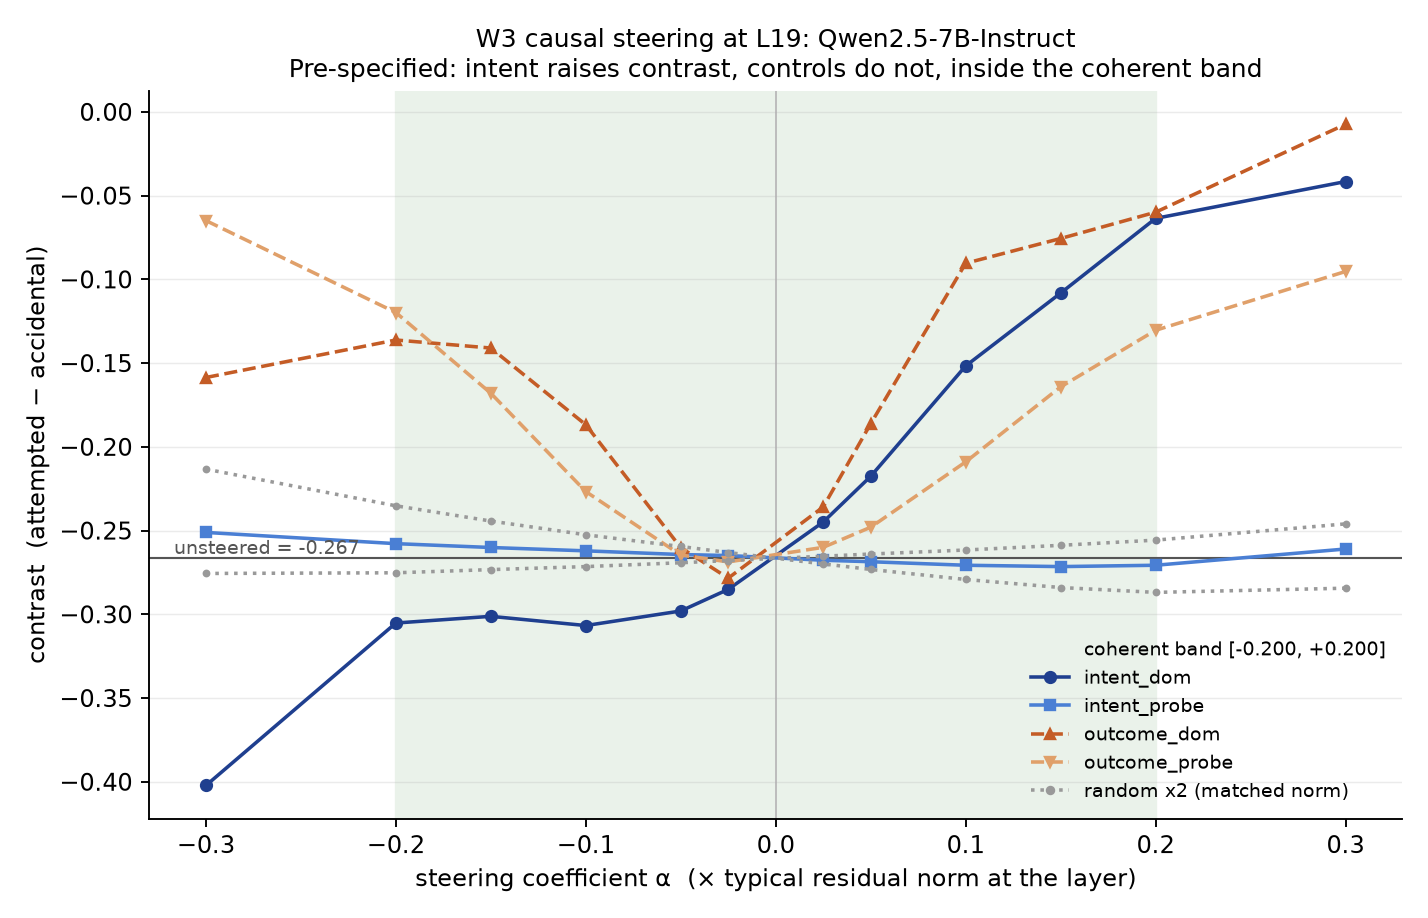

The file beside this chart, header and first rows:
direction, alpha, contrast, dcontrast, ppl, ppl_ratio, refusal_rate, refusal_delta, degenerate_frac, coherent, cell_neutral, cell_accidental, cell_attempted, cell_intentional
baseline, 0.0, -0.2667, 0.0, 11.84, 1.0, 0.0, 0.0, 1.0, True, 0.3111, 0.8033, 0.5395, 0.7611
intent_dom, -0.3, -0.4022, -0.1356, 11.25, 0.951, 0.0, 0.0, 1.0, False, 0.0547, 0.5682, 0.1779, 0.5376
intent_dom, -0.2, -0.3052, -0.0385, 11.02, 0.931, 0.0, 0.0, 0.95, False, 0.1257, 0.5989, 0.2928, 0.5917
intent_dom, -0.15, -0.3012, -0.0346, 11.01, 0.93, 0.0, 0.0, 0.9, False, 0.1711, 0.6476, 0.3447, 0.6321
intent_dom, -0.1, -0.3067, -0.04, 11.11, 0.939, 0.0, 0.0, 0.95, False, 0.2111, 0.7077, 0.4009, 0.6727
intent_dom, -0.05, -0.298, -0.0314, 11.39, 0.962, 0.0, 0.0, 1.0, False, 0.2547, 0.763, 0.4671, 0.7173
intent_dom, -0.025, -0.2851, -0.0184, 11.59, 0.979, 0.0, 0.0, 1.0, False, 0.2816, 0.7854, 0.503, 0.74
intent_dom, 0.025, -0.2449, 0.0218, 12.09, 1.021, 0.0, 0.0, 1.0, False, 0.3433, 0.8169, 0.5747, 0.7802
intent_dom, 0.05, -0.2176, 0.0491, 12.34, 1.042, 0.0, 0.0, 1.0, False, 0.3785, 0.8279, 0.6124, 0.7965
intent_dom, 0.1, -0.1517, 0.1149, 12.87, 1.087, 0.0, 0.0, 1.0, False, 0.4614, 0.8494, 0.698, 0.8229
intent_dom, 0.15, -0.1082, 0.1585, 13.32, 1.125, 0.0, 0.0, 1.0, False, 0.5613, 0.8737, 0.763, 0.8428
intent_dom, 0.2, -0.0636, 0.2031, 13.82, 1.167, 0.0, 0.0, 1.0, False, 0.6407, 0.8961, 0.8278, 0.8564
intent_dom, 0.3, -0.0416, 0.2251, 15.52, 1.311, 0.0, 0.0, 1.0, False, 0.7344, 0.9047, 0.8546, 0.8393
intent_probe, -0.3, -0.2511, 0.0155, 11.44, 0.967, 0.0, 0.0, 0.95, False, 0.3228, 0.7943, 0.5475, 0.7533
intent_probe, -0.2, -0.2578, 0.0089, 11.17, 0.944, 0.0, 0.0, 0.85, False, 0.316, 0.7981, 0.5437, 0.7539
intent_probe, -0.15, -0.2601, 0.0066, 11.18, 0.944, 0.0, 0.0, 0.9, False, 0.3135, 0.7992, 0.5424, 0.7544
intent_probe, -0.1, -0.2621, 0.0046, 11.29, 0.954, 0.0, 0.0, 0.95, False, 0.312, 0.8002, 0.5413, 0.7557
intent_probe, -0.05, -0.2643, 0.0023, 11.51, 0.972, 0.0, 0.0, 1.0, False, 0.3111, 0.8016, 0.5402, 0.7577
intent_probe, -0.025, -0.2649, 0.0018, 11.66, 0.985, 0.0, 0.0, 1.0, False, 0.311, 0.8022, 0.5402, 0.7593
intent_probe, 0.025, -0.2677, -0.001, 12.01, 1.015, 0.0, 0.0, 1.0, False, 0.3113, 0.8045, 0.5396, 0.7634
intent_probe, 0.05, -0.2686, -0.0019, 12.19, 1.03, 0.0, 0.0, 1.0, False, 0.3118, 0.8057, 0.5397, 0.7657
intent_probe, 0.1, -0.2707, -0.0041, 12.57, 1.062, 0.0, 0.0, 1.0, False, 0.3138, 0.8089, 0.5404, 0.7706
intent_probe, 0.15, -0.2715, -0.0048, 12.95, 1.094, 0.0, 0.0, 1.0, False, 0.3171, 0.8131, 0.5432, 0.7753
intent_probe, 0.2, -0.2707, -0.004, 13.36, 1.129, 0.0, 0.0, 1.0, False, 0.3234, 0.818, 0.5482, 0.7804
intent_probe, 0.3, -0.261, 0.0056, 14.28, 1.206, 0.0, 0.0, 1.0, False, 0.3504, 0.8263, 0.5654, 0.7896
outcome_dom, -0.3, -0.1586, 0.108, 12.24, 1.034, 0.0, 0.0, 1.0, False, 0.1081, 0.3766, 0.2361, 0.3595
outcome_dom, -0.2, -0.1362, 0.1305, 11.78, 0.995, , , , True, 0.1523, 0.4195, 0.2933, 0.4083
outcome_dom, -0.15, -0.141, 0.1256, 11.62, 0.982, , , , True, 0.1805, 0.4733, 0.3356, 0.475
outcome_dom, -0.1, -0.1868, 0.0798, 11.55, 0.976, , , , True, 0.209, 0.5701, 0.3814, 0.5628
outcome_dom, -0.05, -0.2602, 0.0065, 11.64, 0.984, , , , True, 0.2489, 0.7019, 0.4399, 0.6646
outcome_dom, -0.025, -0.2784, -0.0117, 11.74, 0.992, , , , True, 0.2796, 0.7623, 0.4853, 0.7134
outcome_dom, 0.025, -0.2359, 0.0308, 11.94, 1.008, , , , True, 0.349, 0.8318, 0.5986, 0.8028
outcome_dom, 0.05, -0.1862, 0.0804, 12.02, 1.016, , , , True, 0.3962, 0.8524, 0.6677, 0.8334
outcome_dom, 0.1, -0.0904, 0.1762, 12.14, 1.025, , , , True, 0.5184, 0.891, 0.8009, 0.8675
outcome_dom, 0.15, -0.0756, 0.1911, 12.15, 1.026, , , , True, 0.6963, 0.9256, 0.8512, 0.8977
outcome_dom, 0.2, -0.0599, 0.2068, 12.03, 1.016, , , , True, 0.8125, 0.9485, 0.8917, 0.9322
outcome_dom, 0.3, -0.0074, 0.2592, 11.87, 1.003, 0.0, 0.0, 1.0, False, 0.9225, 0.9566, 0.9533, 0.9519
outcome_probe, -0.3, -0.0649, 0.2017, 11.43, 0.966, 0.0, 0.0, 0.6, False, 0.2719, 0.4596, 0.3995, 0.4738
outcome_probe, -0.2, -0.1198, 0.1469, 11.67, 0.986, , , , True, 0.2667, 0.5338, 0.414, 0.561
outcome_probe, -0.15, -0.168, 0.0987, 11.78, 0.995, , , , True, 0.2675, 0.6015, 0.4324, 0.6111
outcome_probe, -0.1, -0.2267, 0.04, 11.83, 0.999, , , , True, 0.2758, 0.6854, 0.4579, 0.6635
outcome_probe, -0.05, -0.2646, 0.0021, 11.84, 1.0, , , , True, 0.2931, 0.7576, 0.4943, 0.7123
outcome_probe, -0.025, -0.2687, -0.0021, 11.82, 0.998, , , , True, 0.3017, 0.7832, 0.5167, 0.7373
outcome_probe, 0.025, -0.26, 0.0066, 11.83, 1.0, , , , True, 0.3223, 0.82, 0.5626, 0.7833
outcome_probe, 0.05, -0.248, 0.0186, 11.84, 1.0, , , , True, 0.3367, 0.8343, 0.5881, 0.8033
outcome_probe, 0.1, -0.209, 0.0577, 11.82, 0.999, , , , True, 0.3758, 0.8584, 0.6492, 0.8339
outcome_probe, 0.15, -0.1642, 0.1025, 11.82, 0.998, , , , True, 0.4264, 0.8811, 0.7157, 0.8548
outcome_probe, 0.2, -0.1304, 0.1363, 11.84, 1.0, , , , True, 0.4945, 0.9034, 0.7716, 0.8746
outcome_probe, 0.3, -0.0953, 0.1714, 12.08, 1.02, 0.0, 0.0, 0.95, False, 0.6605, 0.9385, 0.8422, 0.9184
random0, -0.3, -0.2756, -0.009, 12.25, 1.035, 0.0, 0.0, 1.0, False, 0.3326, 0.8203, 0.5446, 0.7747
random0, -0.2, -0.2752, -0.0086, 11.92, 1.007, , , , True, 0.3239, 0.8176, 0.5442, 0.7741
random0, -0.15, -0.2733, -0.0066, 11.87, 1.003, , , , True, 0.3199, 0.8152, 0.5443, 0.7724
random0, -0.1, -0.2715, -0.0049, 11.83, 0.999, , , , True, 0.3161, 0.8121, 0.5433, 0.7698
random0, -0.05, -0.2692, -0.0025, 11.8, 0.997, , , , True, 0.3132, 0.8082, 0.5418, 0.7657
random0, -0.025, -0.2679, -0.0012, 11.82, 0.998, , , , True, 0.3121, 0.8059, 0.5408, 0.7637
random0, 0.025, -0.2653, 0.0014, 11.87, 1.002, , , , True, 0.3103, 0.8005, 0.538, 0.7585
random0, 0.05, -0.264, 0.0027, 11.9, 1.006, , , , True, 0.3097, 0.7973, 0.5361, 0.7557
random0, 0.1, -0.2616, 0.0051, 12.04, 1.017, , , , True, 0.3087, 0.7905, 0.5315, 0.7497
random0, 0.15, -0.2588, 0.0079, 12.16, 1.028, , , , True, 0.3083, 0.7823, 0.5259, 0.743
random0, 0.2, -0.2557, 0.0109, 12.33, 1.041, , , , True, 0.3084, 0.7731, 0.5197, 0.7361
... 13 more rows
